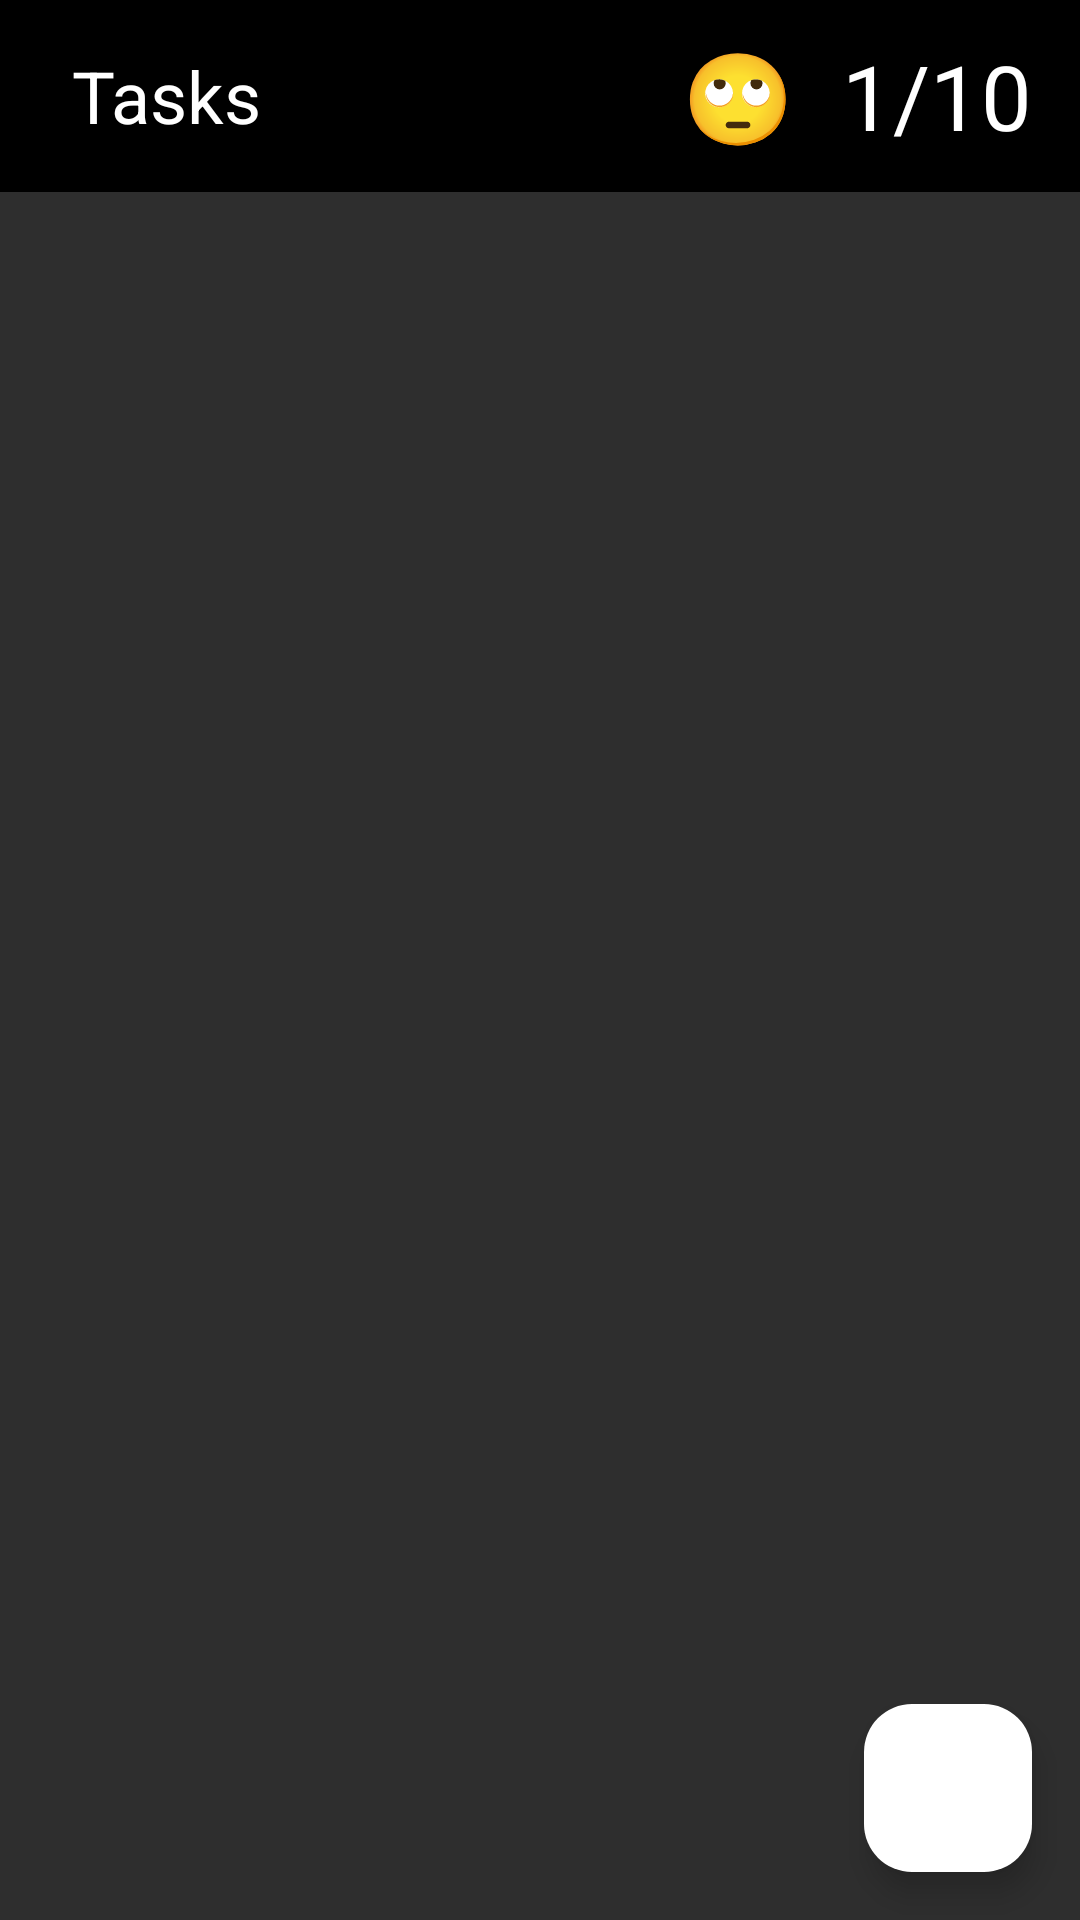

This screen was rendered from an Android layout file. Write that file and the resources it references.
<!-- AndroidManifest.xml: application theme Theme.NoteAndTasksApp -->
<!-- res/layout/activity_tasks.xml -->
<?xml version="1.0" encoding="utf-8"?>
<androidx.constraintlayout.widget.ConstraintLayout xmlns:android="http://schemas.android.com/apk/res/android"
    xmlns:app="http://schemas.android.com/apk/res-auto"
    xmlns:tools="http://schemas.android.com/tools"
    android:id="@+id/main"
    android:layout_width="match_parent"
    android:layout_height="match_parent"
    android:background="@color/secondary"
    android:fitsSystemWindows="true"
    tools:context=".ui.screens.NotesActivity">

    <androidx.appcompat.widget.Toolbar
        android:id="@+id/tasks_toolbar"
        android:layout_width="0dp"
        android:layout_height="wrap_content"
        android:background="@color/black"
        app:layout_constraintEnd_toEndOf="parent"
        app:layout_constraintStart_toStartOf="parent"
        app:layout_constraintTop_toTopOf="parent">

        <androidx.constraintlayout.widget.ConstraintLayout
            android:layout_width="match_parent"
            android:layout_height="match_parent">

            <ImageView
                android:id="@+id/arrow_back"
                android:layout_width="wrap_content"
                android:layout_height="wrap_content"
                android:src="@drawable/icon_arrow_back"
                app:layout_constraintBottom_toBottomOf="parent"
                app:layout_constraintStart_toStartOf="parent"
                app:layout_constraintTop_toTopOf="parent" />

            <TextView
                android:id="@+id/task_screen_label"
                android:layout_width="wrap_content"
                android:layout_height="wrap_content"
                android:text="Tasks"
                android:textColor="@color/white"
                android:textSize="24sp"
                android:layout_marginStart="8dp"
                app:layout_constraintBottom_toBottomOf="parent"
                app:layout_constraintEnd_toStartOf="@+id/tasks_progress_emoji"
                app:layout_constraintHorizontal_bias="0.0"
                app:layout_constraintStart_toEndOf="@+id/arrow_back"
                app:layout_constraintTop_toTopOf="parent" />

            <TextView
                android:id="@+id/tasks_progress_text"
                android:layout_width="wrap_content"
                android:layout_height="wrap_content"
                android:layout_marginEnd="16dp"
                android:text="1/10"
                android:textColor="@color/white"
                android:textSize="30sp"
                app:layout_constraintBottom_toBottomOf="parent"
                app:layout_constraintEnd_toEndOf="parent"
                app:layout_constraintTop_toTopOf="parent" />

            <TextView
                android:id="@+id/tasks_progress_emoji"
                android:layout_width="wrap_content"
                android:layout_height="wrap_content"
                android:text="🙄"
                android:textColor="@color/white"
                android:textSize="30sp"
                android:layout_marginEnd="16dp"
                app:layout_constraintBottom_toBottomOf="parent"
                app:layout_constraintEnd_toStartOf="@+id/tasks_progress_text"
                app:layout_constraintTop_toTopOf="parent" />

        </androidx.constraintlayout.widget.ConstraintLayout>
    </androidx.appcompat.widget.Toolbar>

    <androidx.recyclerview.widget.RecyclerView
        android:id="@+id/tasks_recycler_view"
        android:layout_width="0dp"
        android:layout_height="0dp"
        android:orientation="vertical"
        app:layoutManager="androidx.recyclerview.widget.LinearLayoutManager"
        app:layout_constraintBottom_toBottomOf="parent"
        app:layout_constraintEnd_toEndOf="parent"
        app:layout_constraintStart_toStartOf="parent"
        app:layout_constraintTop_toBottomOf="@id/tasks_toolbar" />

    <com.google.android.material.floatingactionbutton.FloatingActionButton
        android:id="@+id/tasks_fab"
        android:layout_width="wrap_content"
        android:layout_height="wrap_content"
        android:layout_margin="16dp"
        android:backgroundTint="@color/white"
        android:contentDescription="@null"
        android:src="@drawable/icon_add"
        app:layout_constraintBottom_toBottomOf="parent"
        app:layout_constraintEnd_toEndOf="parent"
        app:tint="@color/black" />

</androidx.constraintlayout.widget.ConstraintLayout>
<!-- resources referenced by this layout -->
<resources>
  <color name="black">#FF000000</color>
  <color name="secondary">#2E2E2E</color>
  <color name="white">#FFFFFFFF</color>
  <style name="Theme.NoteAndTasksApp" parent="Base.Theme.NoteAndTasksApp" />
  <style name="Base.Theme.NoteAndTasksApp" parent="Theme.Material3.DayNight.NoActionBar">
          
          
          <item name="android:statusBarColor">@color/black</item>
      </style>
</resources>
